Image classification data set "dynamic-hand-gestures-LMHGD-dataset-double-view" (aviogit/dynamic-hand-gesture-classification-datasets on GitHub). Class labels (13): catching, catching hands up, line gesture, pointing, pointing with hand raised, resting, rotating, scroll finger, shaking, shaking low, shaking raised fist, slicing, zoom gesture.

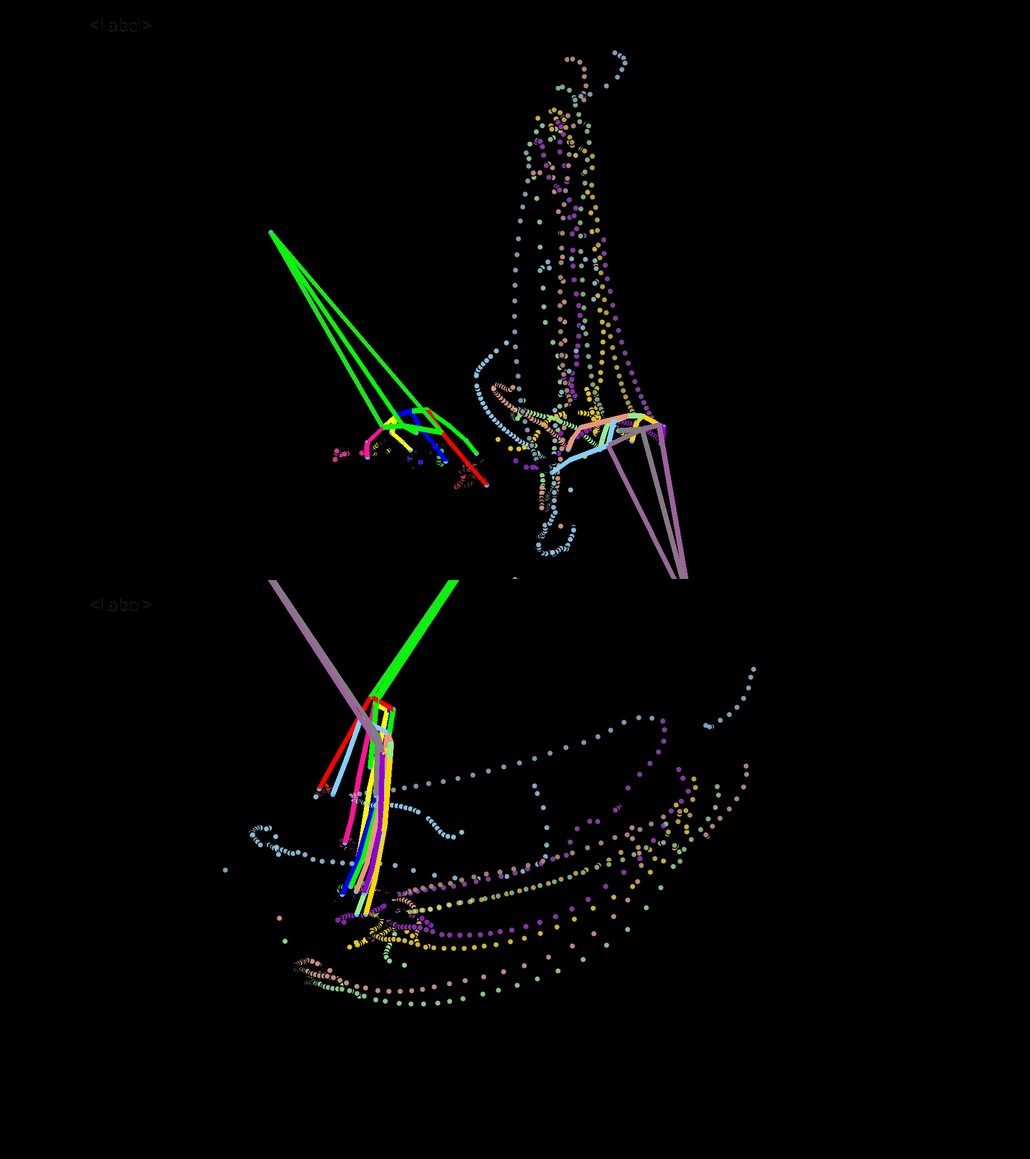
Label: slicing

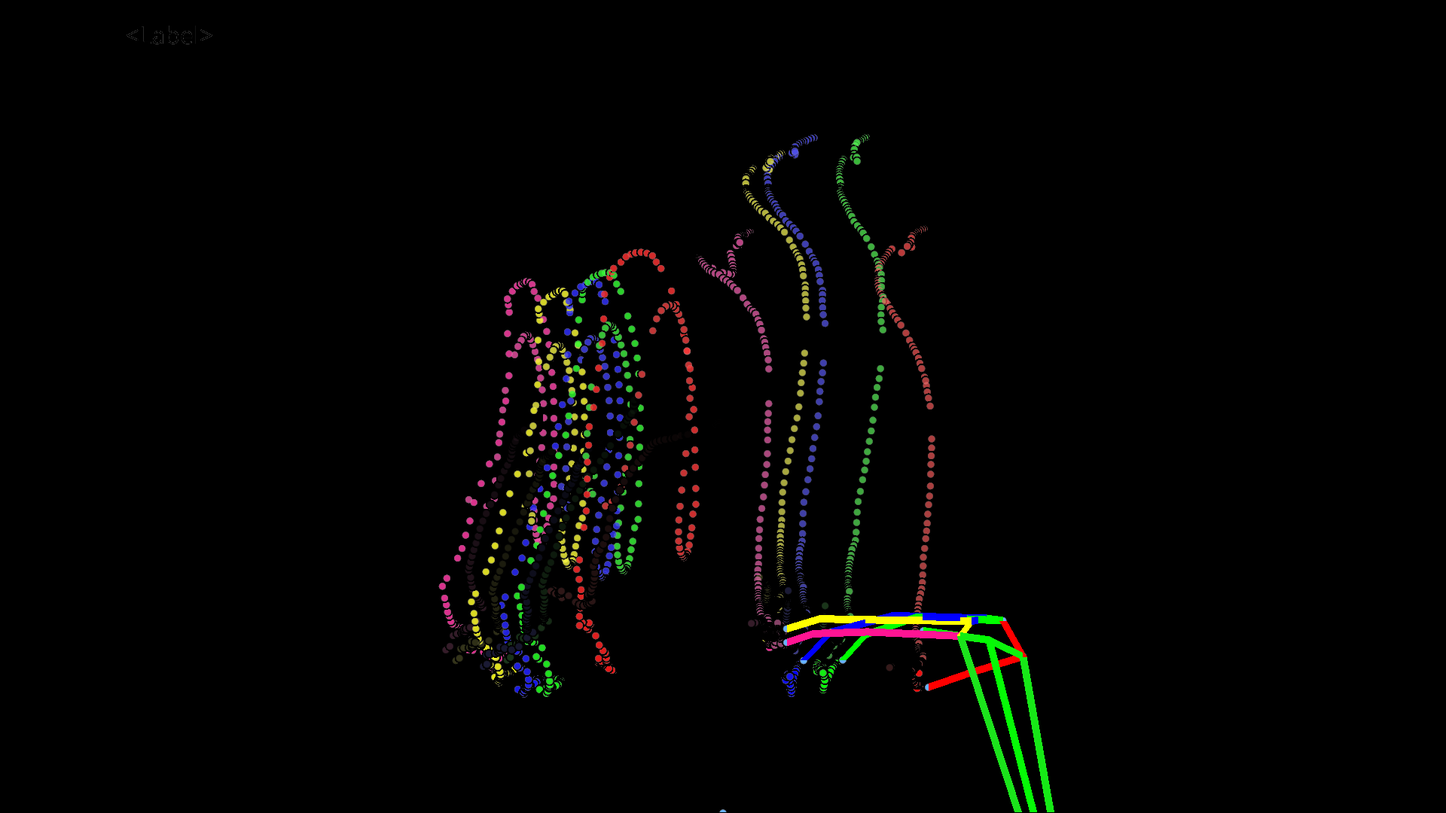
Label: resting

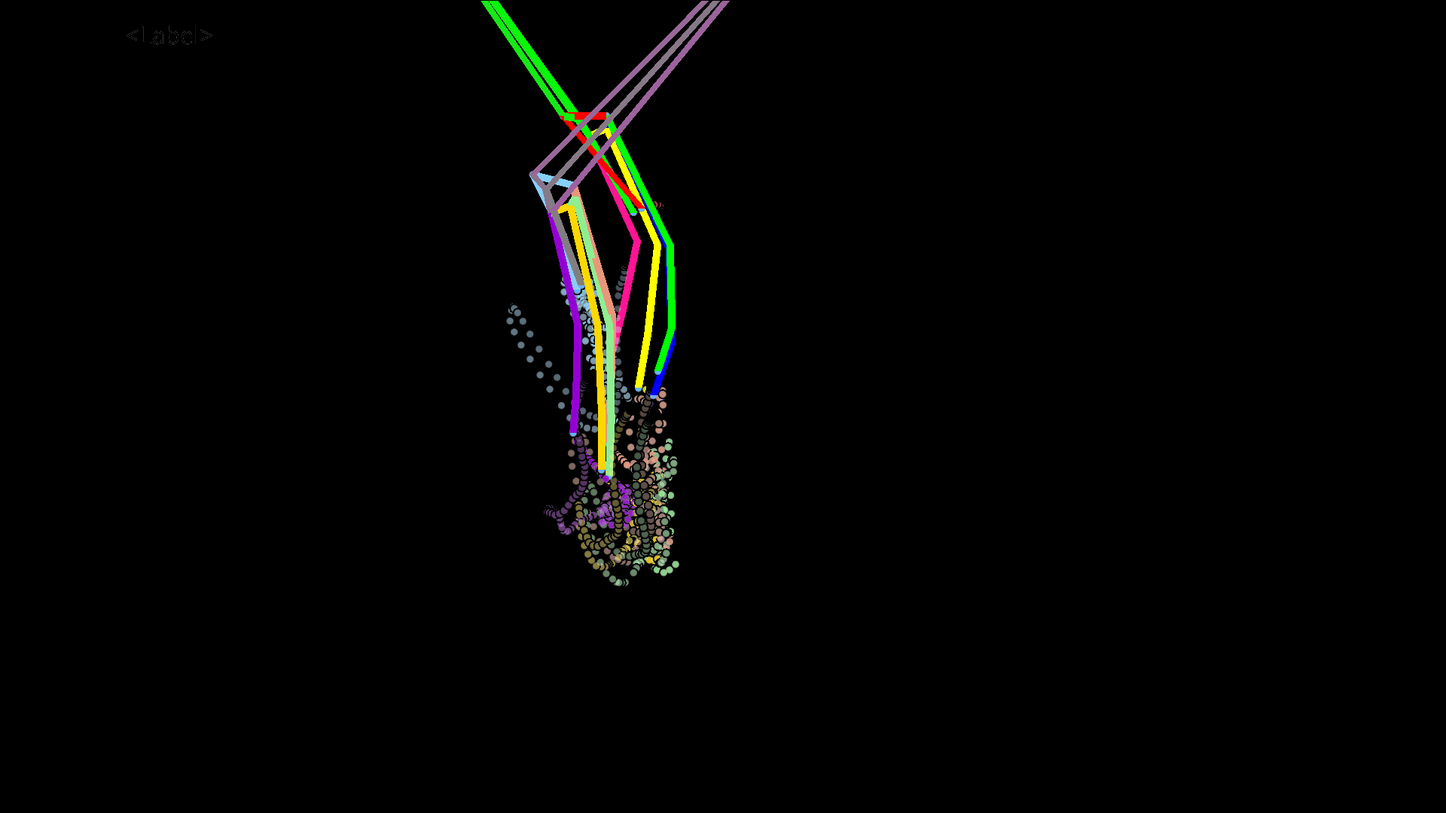
Label: shaking

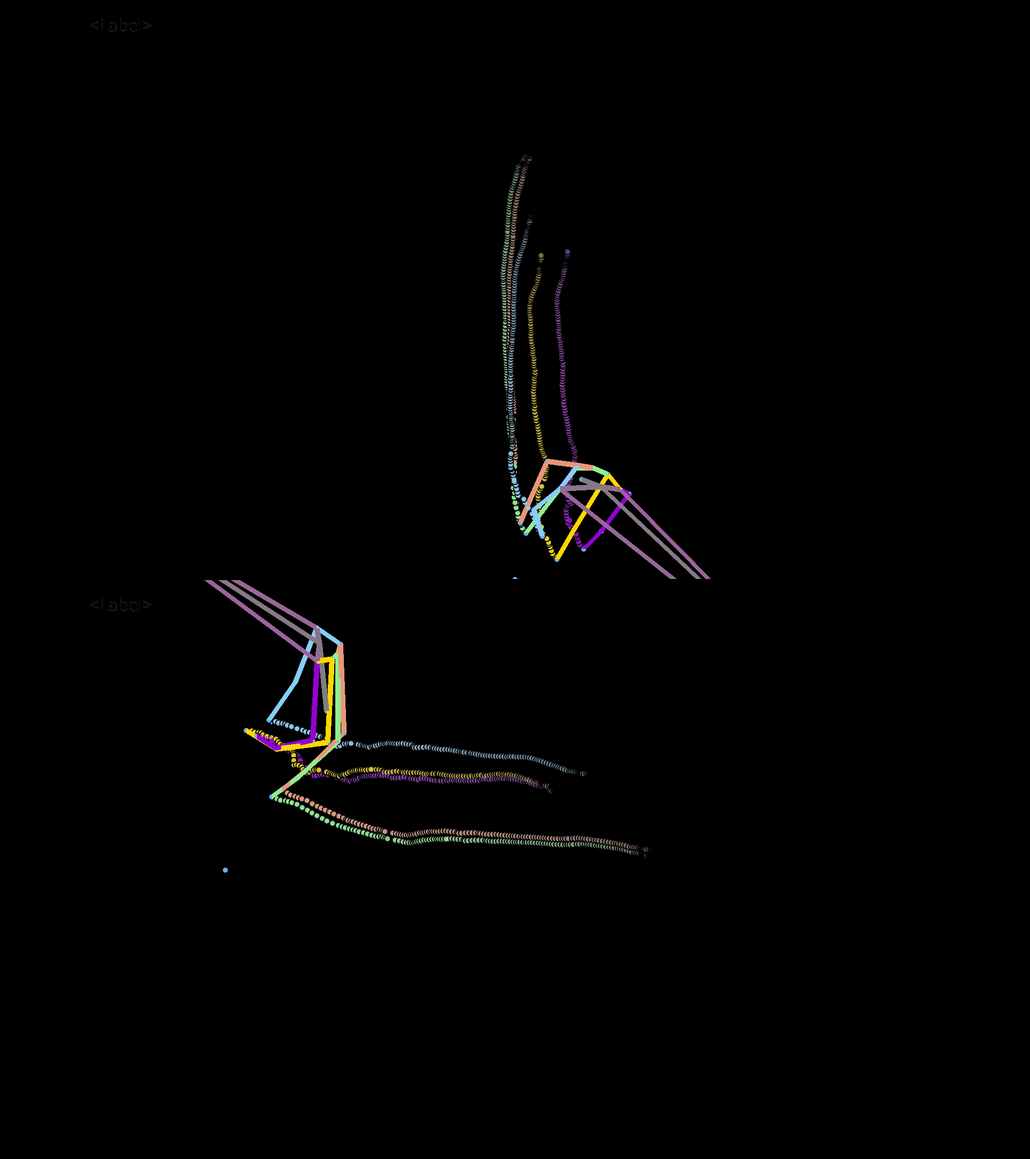
Label: scroll finger

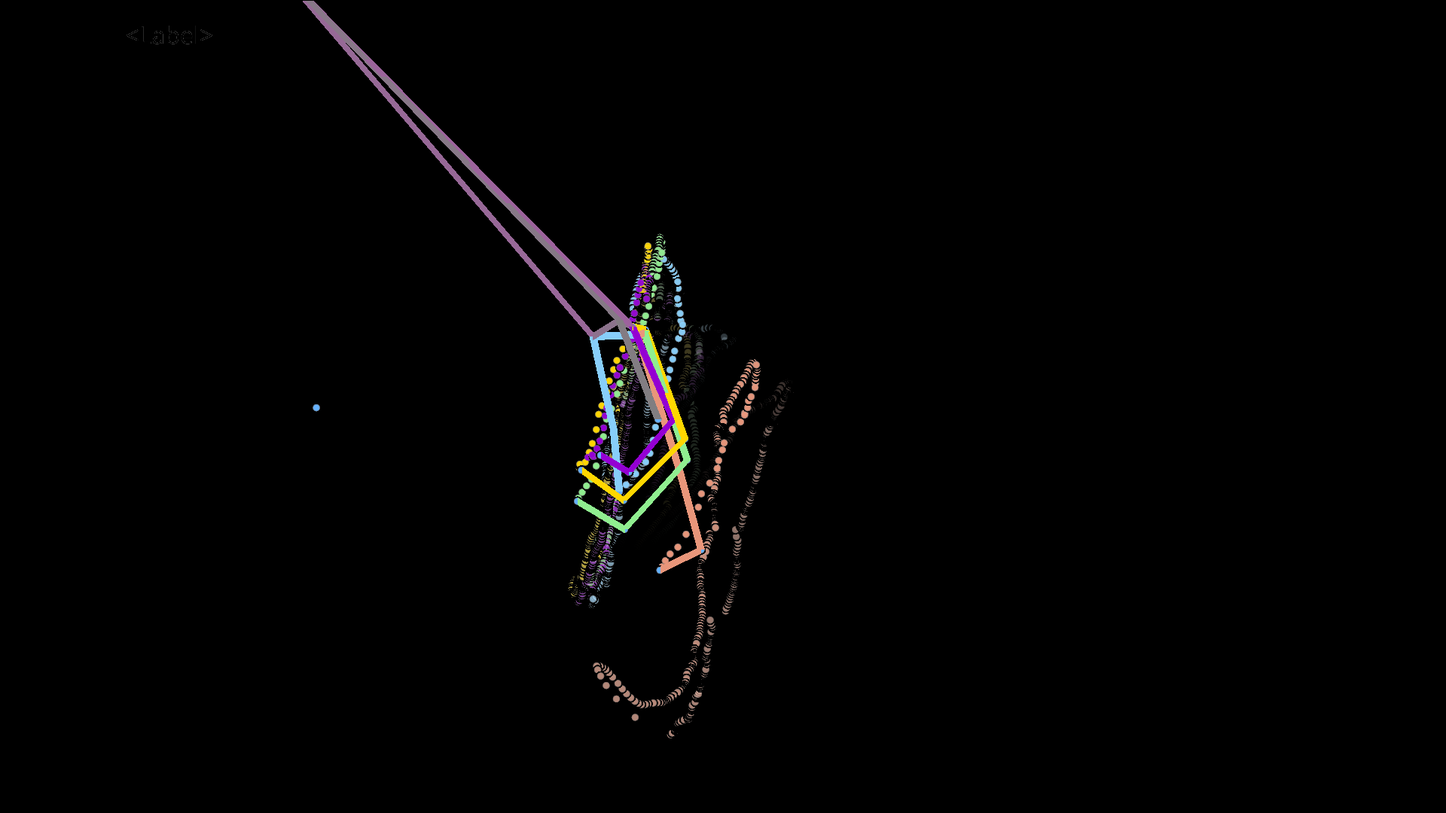
Label: pointing

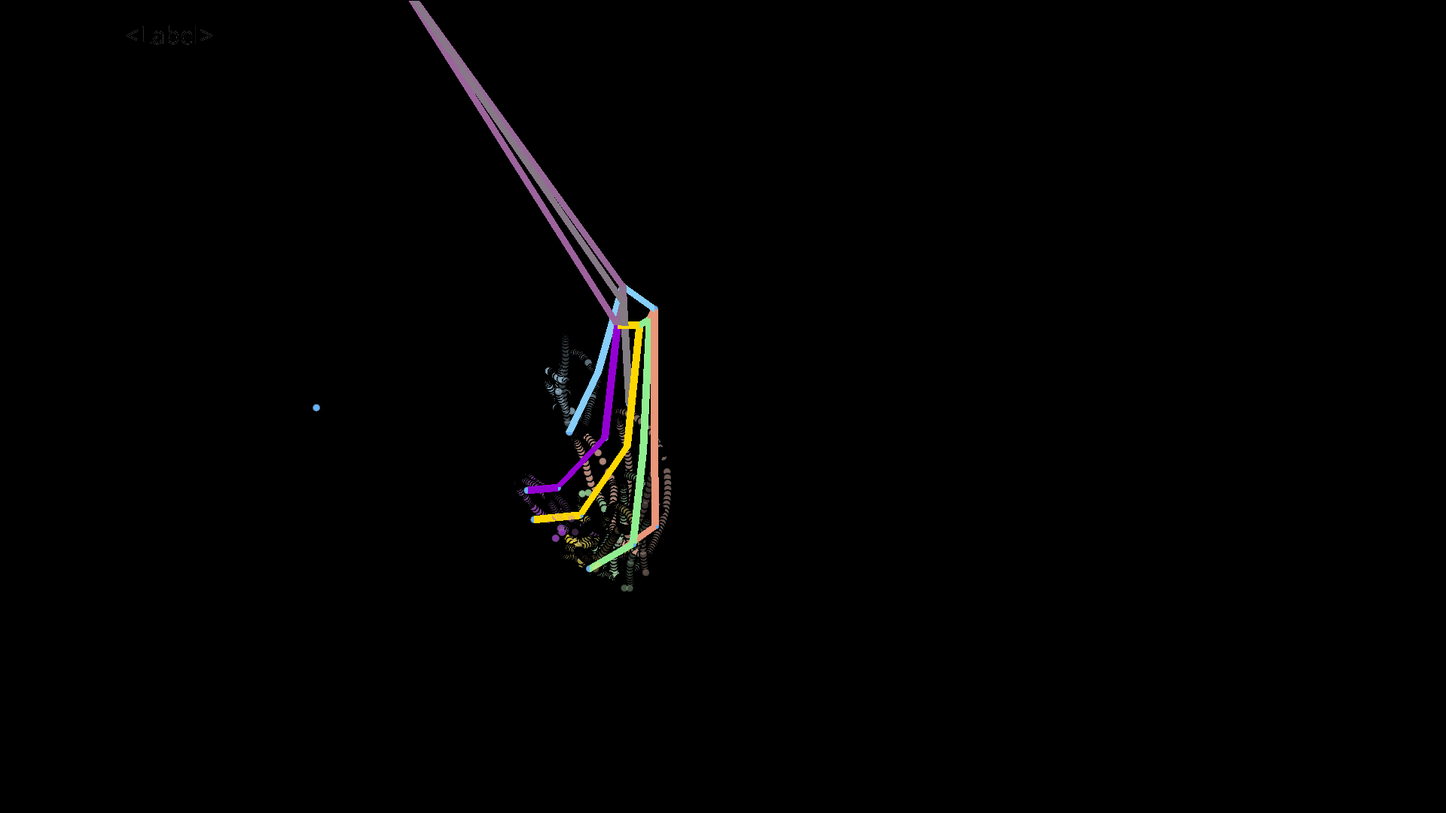
Label: rotating
